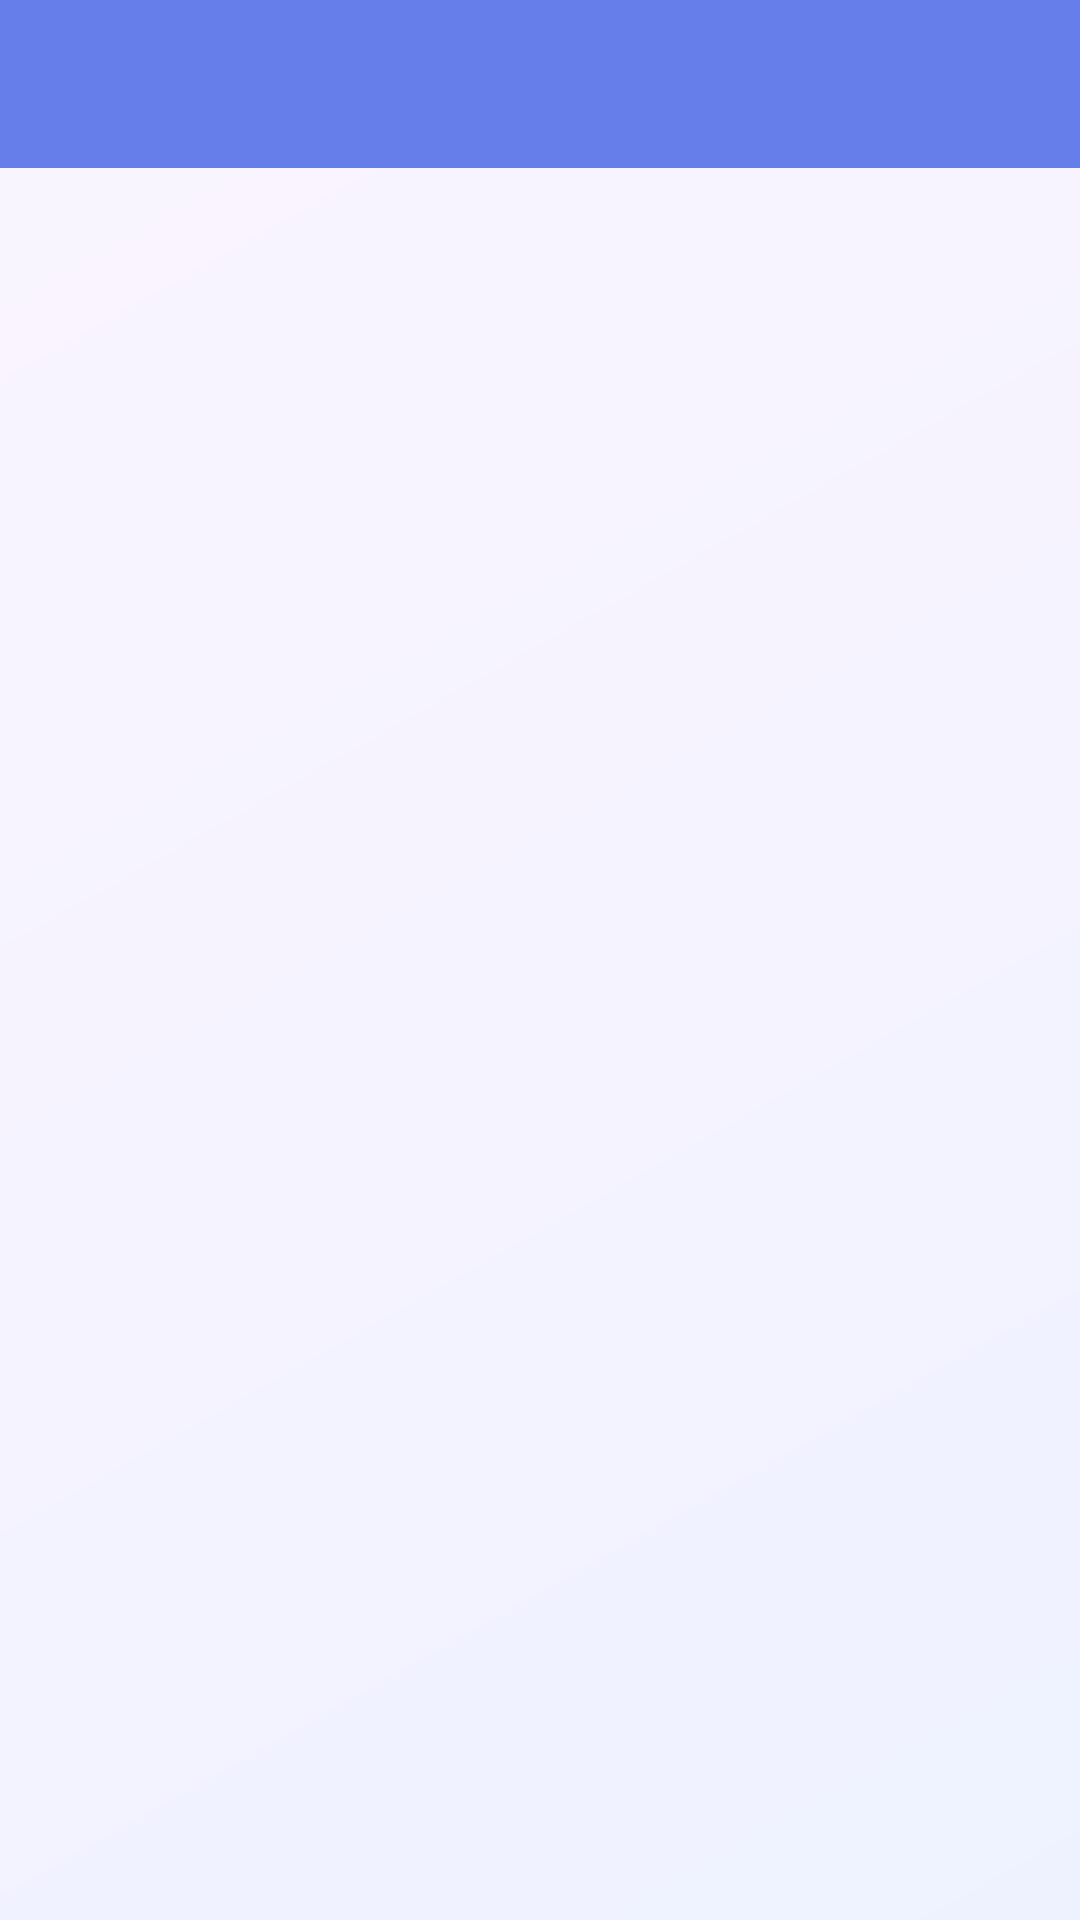

Layout XML and referenced resources for this Android screen:
<!-- AndroidManifest.xml: application theme Theme.POSMobile -->
<!-- res/layout/activity_native_shell.xml -->
<?xml version="1.0" encoding="utf-8"?>
<LinearLayout xmlns:android="http://schemas.android.com/apk/res/android"
    xmlns:app="http://schemas.android.com/apk/res-auto"
    android:id="@+id/native_root"
    android:layout_width="match_parent"
    android:layout_height="match_parent"
    android:orientation="vertical"
    android:background="@drawable/bg_native_screen">

    <com.google.android.material.appbar.MaterialToolbar
        android:id="@+id/native_toolbar"
        android:layout_width="match_parent"
        android:layout_height="?attr/actionBarSize"
        android:background="@color/primary"
        app:titleTextColor="@color/text_on_primary"
        app:navigationIconTint="@color/text_on_primary" />

    <FrameLayout
        android:id="@+id/native_content"
        android:layout_width="match_parent"
        android:layout_height="0dp"
        android:layout_weight="1" />
</LinearLayout>
<!-- resources referenced by this layout -->
<resources>
  <color name="primary">#667eea</color>
  <color name="text_on_primary">#ffffff</color>
  <!-- drawable bg_native_screen (drawable) -->
  <?xml version="1.0" encoding="utf-8"?>
  <shape xmlns:android="http://schemas.android.com/apk/res/android">
      <gradient
          android:angle="135"
          android:startColor="#EEF2FF"
          android:centerColor="#F5F3FF"
          android:endColor="#FAF5FF"
          android:type="linear" />
  </shape>
  <style name="Theme.POSMobile" parent="Theme.MaterialComponents.Light.NoActionBar">
          <item name="colorPrimary">@color/primary</item>
          <item name="colorPrimaryVariant">@color/primary_dark</item>
          <item name="android:windowBackground">@drawable/bg_gradient</item>
          <item name="android:statusBarColor">@android:color/transparent</item>
          <item name="android:navigationBarColor">@android:color/transparent</item>
          <item name="android:windowLightStatusBar">false</item>
          <item name="android:windowDrawsSystemBarBackgrounds">true</item>
          
          <item name="android:windowLayoutInDisplayCutoutMode" tools:targetApi="28">shortEdges</item>
      </style>
  <color name="primary_dark">#764ba2</color>
  <!-- drawable bg_gradient (drawable) -->
  <?xml version="1.0" encoding="utf-8"?>
  <layer-list xmlns:android="http://schemas.android.com/apk/res/android">
      <item>
          <shape android:shape="rectangle">
              <gradient
                  android:type="linear"
                  android:angle="135"
                  android:startColor="#667eea"
                  android:centerColor="#f093fb"
                  android:endColor="#00f2fe"
                  android:centerX="0.5"
                  android:centerY="0.5" />
          </shape>
      </item>
  </layer-list>
</resources>
